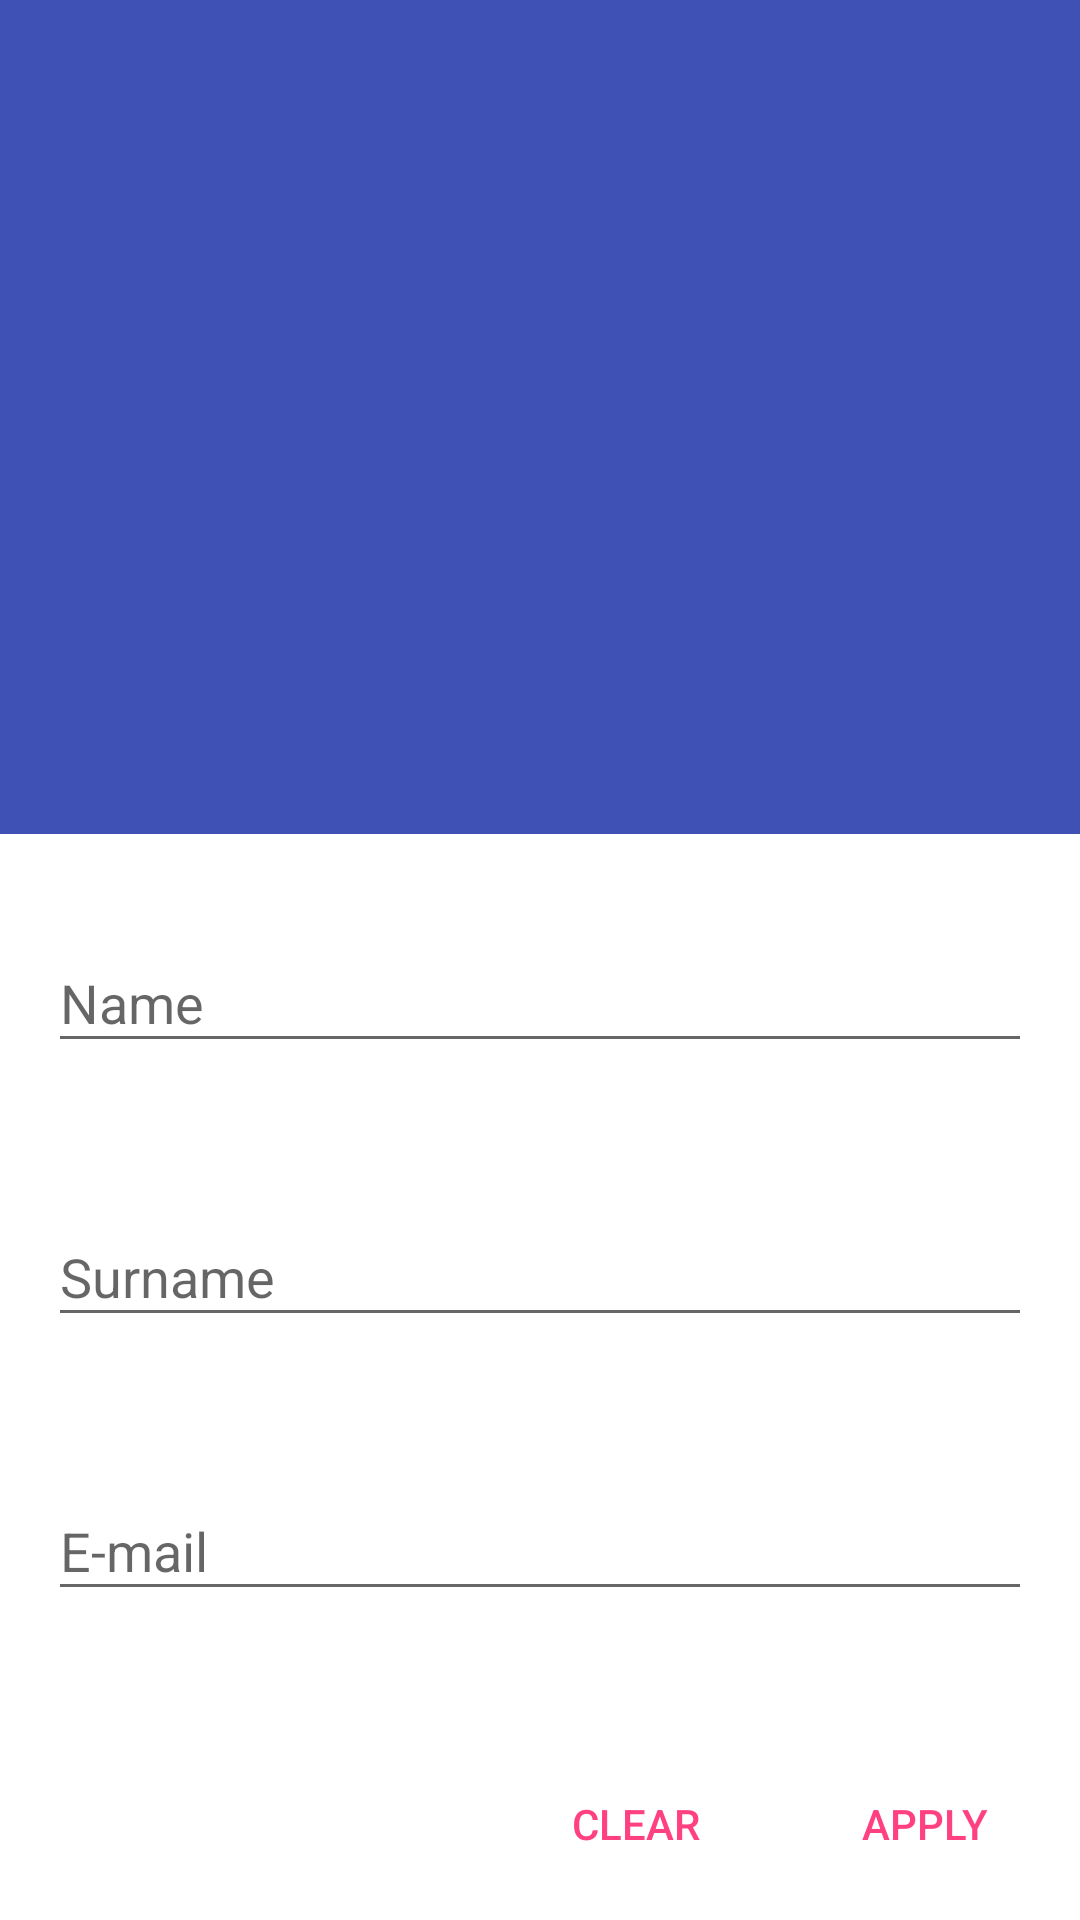

This screen was rendered from an Android layout file. Write that file and the resources it references.
<!-- AndroidManifest.xml: application theme AppTheme -->
<!-- res/layout/fragment_edit_user.xml -->
<?xml version="1.0" encoding="utf-8"?>
<android.support.constraint.ConstraintLayout xmlns:android="http://schemas.android.com/apk/res/android"
                                             xmlns:app="http://schemas.android.com/apk/res-auto"
                                             xmlns:tools="http://schemas.android.com/tools"
                                             android:layout_width="match_parent"
                                             android:layout_height="match_parent"
                                             android:background="@android:color/background_light"
                                             android:clickable="true"
                                             tools:context="ru.endlesscode.bbtest.ui.fragment.UserEditFragment">

    <ImageView
            android:id="@+id/avatar_view"
            android:layout_width="0dp"
            android:layout_height="0dp"
            android:background="@color/colorPrimary"
            app:layout_constraintRight_toRightOf="parent"
            app:layout_constraintTop_toTopOf="parent"
            app:layout_constraintLeft_toLeftOf="parent"
            tools:layout_constraintRight_creator="1"
            tools:layout_constraintLeft_creator="1"
            app:layout_constraintHorizontal_bias="0.0"
            android:layout_marginBottom="24dp"
            app:layout_constraintBottom_toTopOf="@+id/name_input_layout"
            android:contentDescription="@string/user_avatar_desc"/>

    <android.support.design.widget.TextInputLayout
            android:id="@+id/name_input_layout"
            android:layout_width="0dp"
            android:layout_height="wrap_content"
            android:layout_marginBottom="@dimen/default_margin"
            android:layout_marginStart="@dimen/default_margin"
            android:layout_marginEnd="@dimen/default_margin"
            app:layout_constraintLeft_toLeftOf="parent"
            app:layout_constraintRight_toRightOf="parent"
            app:layout_constraintBottom_toTopOf="@+id/surname_input_layout"
            app:errorTextAppearance="@style/ErrorAppearance"
            app:errorEnabled="true"
            tools:layout_constraintRight_creator="1"
            tools:layout_constraintLeft_creator="1">

        <android.support.design.widget.TextInputEditText
                android:id="@+id/name_field"
                android:layout_width="match_parent"
                android:layout_height="wrap_content"
                android:maxLines="1"
                android:hint="@string/name"
                android:inputType="textPersonName"/>
    </android.support.design.widget.TextInputLayout>

    <android.support.design.widget.TextInputLayout
            android:id="@+id/surname_input_layout"
            android:layout_width="0dp"
            android:layout_height="wrap_content"
            android:layout_marginBottom="@dimen/default_margin"
            android:layout_marginStart="@dimen/default_margin"
            android:layout_marginEnd="@dimen/default_margin"
            app:layout_constraintLeft_toLeftOf="parent"
            app:layout_constraintRight_toRightOf="parent"
            app:layout_constraintBottom_toTopOf="@+id/email_input_layout"
            app:errorTextAppearance="@style/ErrorAppearance"
            app:errorEnabled="true"
            tools:layout_constraintRight_creator="1"
            tools:layout_constraintLeft_creator="1">

        <android.support.design.widget.TextInputEditText
                android:id="@+id/surname_field"
                android:layout_width="match_parent"
                android:layout_height="wrap_content"
                android:maxLines="1"
                android:hint="@string/surname"
                android:inputType="textPersonName"/>
    </android.support.design.widget.TextInputLayout>

    <android.support.design.widget.TextInputLayout
            android:id="@+id/email_input_layout"
            android:layout_width="0dp"
            android:layout_height="wrap_content"
            android:layout_marginStart="@dimen/default_margin"
            android:layout_marginEnd="@dimen/default_margin"
            android:layout_marginBottom="24dp"
            app:layout_constraintLeft_toLeftOf="parent"
            app:layout_constraintRight_toRightOf="parent"
            app:layout_constraintBottom_toTopOf="@+id/button_apply"
            app:errorTextAppearance="@style/ErrorAppearance"
            app:errorEnabled="true"
            tools:layout_constraintRight_creator="1"
            tools:layout_constraintLeft_creator="1">

        <android.support.design.widget.TextInputEditText
                android:id="@+id/email_field"
                android:layout_width="match_parent"
                android:layout_height="wrap_content"
                android:maxLines="1"
                android:hint="@string/email"
                android:inputType="textEmailAddress"/>
    </android.support.design.widget.TextInputLayout>

    <Button
            android:id="@+id/button_apply"
            android:text="@string/btn_apply"
            android:layout_width="wrap_content"
            android:layout_height="wrap_content"
            android:layout_marginEnd="8dp"
            android:layout_marginBottom="8dp"
            app:layout_constraintBottom_toBottomOf="parent"
            app:layout_constraintRight_toRightOf="parent"
            style="@style/Widget.AppCompat.Button.Borderless.Colored"/>


    <Button
            android:id="@+id/button_clear"
            android:text="@string/clear"
            android:layout_width="wrap_content"
            android:layout_height="wrap_content"
            android:layout_marginEnd="8dp"
            android:layout_marginBottom="8dp"
            app:layout_constraintBottom_toBottomOf="parent"
            app:layout_constraintRight_toLeftOf="@+id/button_apply"
            style="@style/Widget.AppCompat.Button.Borderless.Colored"/>

    <ProgressBar
            style="?android:attr/progressBarStyleHorizontal"
            android:id="@+id/progress_bar"
            android:indeterminate="true"
            android:layout_width="0dp"
            android:layout_height="wrap_content"
            android:layout_marginBottom="15dp"
            android:visibility="gone"
            tools:progress="67"
            tools:layout_constraintRight_creator="1"
            tools:layout_constraintLeft_creator="1"
            app:layout_constraintLeft_toLeftOf="parent"
            app:layout_constraintRight_toRightOf="parent"
            app:layout_constraintHorizontal_bias="0.0"
            app:layout_constraintBottom_toTopOf="@+id/name_input_layout"/>

</android.support.constraint.ConstraintLayout>
<!-- resources referenced by this layout -->
<resources>
  <color name="colorPrimary">#3F51B5</color>
  <dimen name="default_margin">16dp</dimen>
  <string name="btn_apply">Apply</string>
  <string name="clear">Clear</string>
  <string name="email">E-mail</string>
  <string name="name">Name</string>
  <string name="surname">Surname</string>
  <string name="user_avatar_desc">User avatar</string>
  <style name="AppTheme" parent="Base.Theme.AppCompat.Light.DarkActionBar">
          
          <item name="colorPrimary">@color/colorPrimary</item>
          <item name="colorPrimaryDark">@color/colorPrimaryDark</item>
          <item name="colorAccent">@color/colorAccent</item>
      </style>
  <color name="colorPrimaryDark">#303F9F</color>
  <color name="colorAccent">#FF4081</color>
</resources>
